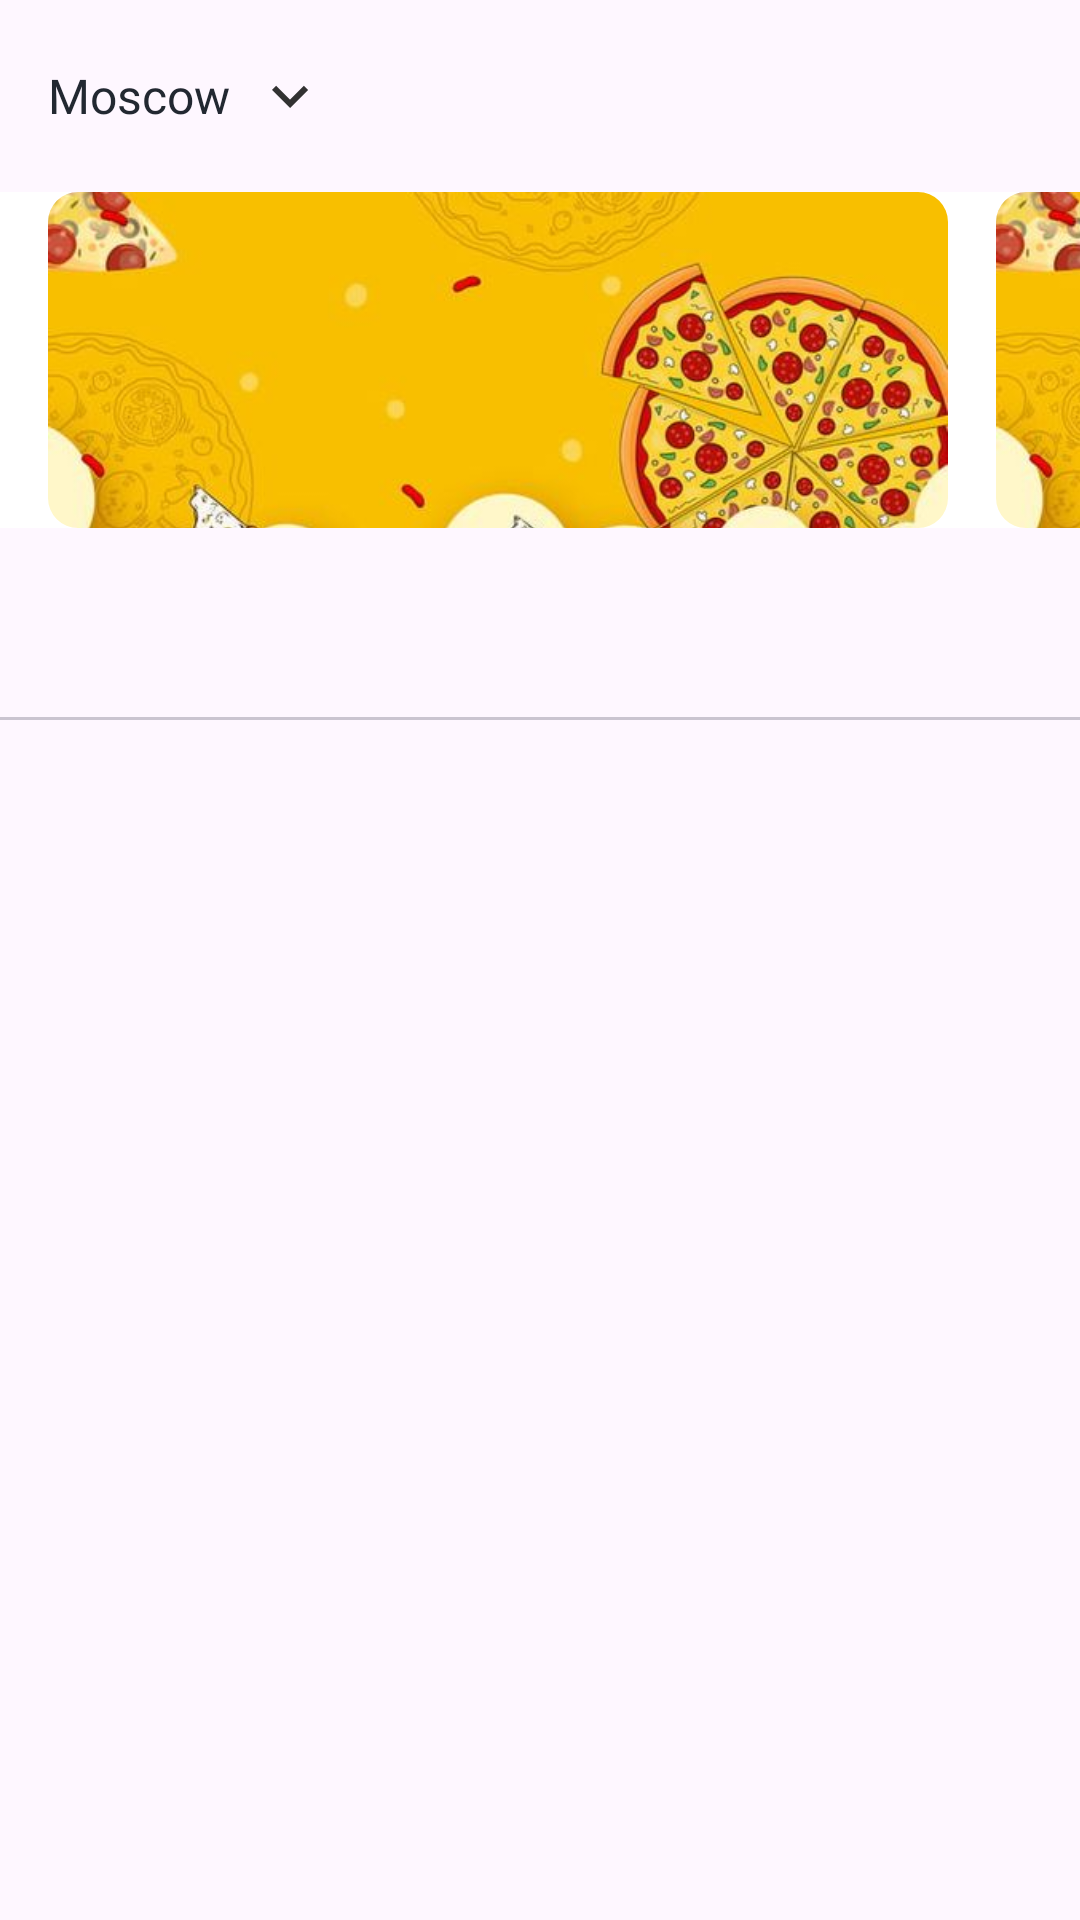

This screen was rendered from an Android layout file. Write that file and the resources it references.
<!-- AndroidManifest.xml: application theme Theme.PizzaMenu -->
<!-- res/layout/fragment_menu.xml -->
<?xml version="1.0" encoding="utf-8"?>
<LinearLayout xmlns:android="http://schemas.android.com/apk/res/android"
    xmlns:app="http://schemas.android.com/apk/res-auto"
    xmlns:tools="http://schemas.android.com/tools"
    android:layout_width="match_parent"
    android:layout_height="match_parent"
    android:orientation="vertical"
    tools:context=".app.ui.screen.MenuFragment">

    <androidx.appcompat.widget.Toolbar
        android:layout_width="match_parent"
        android:layout_height="wrap_content"
        android:orientation="horizontal">

        <TextView
            style="@style/CityTextStyle"
            android:layout_width="wrap_content"
            android:layout_height="wrap_content"
            android:layout_marginStart="16dp"
            android:text="@string/moscow" />

        <ImageView
            android:layout_width="wrap_content"
            android:layout_height="wrap_content"
            android:layout_marginStart="8dp"
            android:src="@drawable/ic_arrow_down" />

        <ImageView
            android:layout_width="wrap_content"
            android:layout_height="wrap_content"
            android:layout_gravity="end"
            android:layout_marginEnd="16dp"
            android:src="@drawable/ic_qrcode" />
    </androidx.appcompat.widget.Toolbar>

    <androidx.coordinatorlayout.widget.CoordinatorLayout
        android:layout_width="match_parent"
        android:layout_height="match_parent">

        <com.google.android.material.appbar.AppBarLayout
            android:layout_width="match_parent"
            android:layout_height="wrap_content"
            android:background="@color/white"
            android:elevation="0dp">

            <HorizontalScrollView
                android:layout_width="match_parent"
                android:layout_height="wrap_content"
                android:scrollbarSize="0dp"
                app:layout_scrollFlags="scroll|enterAlways">

                <LinearLayout
                    android:layout_width="wrap_content"
                    android:layout_height="match_parent">

                    <com.google.android.material.imageview.ShapeableImageView
                        android:layout_width="300dp"
                        android:layout_height="112dp"
                        android:layout_marginHorizontal="16dp"
                        android:scaleType="centerCrop"
                        android:src="@drawable/ic_banner"
                        app:shapeAppearanceOverlay="@style/CornerSize10dp" />

                    <com.google.android.material.imageview.ShapeableImageView
                        android:layout_width="300dp"
                        android:layout_height="112dp"
                        android:layout_marginEnd="16dp"
                        android:scaleType="centerCrop"
                        android:src="@drawable/ic_banner"
                        app:shapeAppearanceOverlay="@style/CornerSize10dp" />
                </LinearLayout>
            </HorizontalScrollView>
        </com.google.android.material.appbar.AppBarLayout>

        <LinearLayout
            android:layout_width="match_parent"
            android:layout_height="match_parent"
            android:orientation="vertical"
            app:layout_behavior="@string/appbar_scrolling_view_behavior">

            <com.google.android.material.tabs.TabLayout
                android:id="@+id/tab_categories"
                android:layout_width="match_parent"
                android:layout_height="wrap_content"
                android:layout_marginTop="16dp"
                app:tabGravity="center"
                app:tabIndicatorColor="@color/white"
                app:tabIndicatorHeight="0dp"
                app:tabMode="scrollable"
                app:tabRippleColor="@null" />

            <androidx.viewpager2.widget.ViewPager2
                android:id="@+id/vp_products"
                android:layout_width="match_parent"
                android:layout_height="match_parent"
                android:layout_marginTop="16dp" />
        </LinearLayout>
    </androidx.coordinatorlayout.widget.CoordinatorLayout>
</LinearLayout>
<!-- resources referenced by this layout -->
<resources>
  <color name="white">#FFFFFFFF</color>
  <!-- drawable ic_arrow_down (drawable) -->
  <vector xmlns:android="http://schemas.android.com/apk/res/android"
      android:width="24dp"
      android:height="24dp"
      android:viewportWidth="24"
      android:viewportHeight="24">
      <group>
          <clip-path android:pathData="M0,0h24v24h-24z" />
          <path
              android:fillColor="#323232"
              android:pathData="M7.41,8.59L12,13.17L16.59,8.59L18,10L12,16L6,10L7.41,8.59Z" />
      </group>
  </vector>
  <!-- drawable ic_banner: jpg bitmap (drawable, 24210 bytes) -->
  <string name="moscow">Moscow</string>
  <style name="CityTextStyle">
          <item name="android:fontFamily">@font/roboto_medium</item>
          <item name="android:textSize">16sp</item>
          <item name="android:textColor">@color/gray7</item>
      </style>
  <style name="CornerSize10dp">
          <item name="cornerSize">10dp</item>
      </style>
  <style name="Theme.PizzaMenu" parent="Base.Theme.PizzaMenu" />
  <color name="gray7">#FF222831</color>
  <style name="Base.Theme.PizzaMenu" parent="Theme.Material3.DayNight.NoActionBar">
          <item name="android:statusBarColor">@color/gray</item>
      </style>
  <color name="gray">#FFFBFBFB</color>
</resources>
